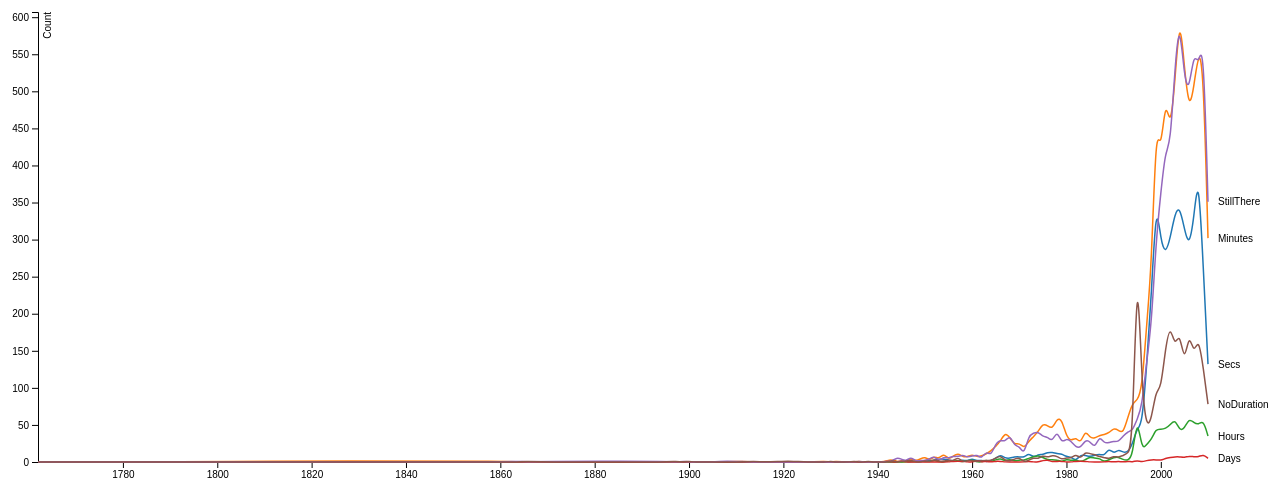
D3 v4 page, settled after 480 driven frames (8 s of simulated time); the page loaded 1 data file(s).



//To Plot multi-line chart using duration-plot tsv data

var svg = d3.select("svg"),
    margin = {top: 20, right: 80, bottom: 30, left: 50},
    width = svg.attr("width") - margin.left - margin.right,
    height = svg.attr("height") - margin.top - margin.bottom,
    g = svg.append("g").attr("transform", "translate(" + margin.left + "," + margin.top + ")");

var parseTime = d3.timeParse("%Y");

var x = d3.scaleTime().range([0, width]),
    y = d3.scaleLinear().range([height, 0]),
    z = d3.scaleOrdinal(d3.schemeCategory10);

var line = d3.line()
    .curve(d3.curveBasis)
    .x(function(d) { return x(d.date); })
    .y(function(d) { return y(d.duration); });

d3.tsv("data.tsv", type, function(error, data) {
  if (error) throw error;

  var cities = data.columns.slice(1).map(function(id) {
    return {
      id: id,
      values: data.map(function(d) {
        return {date: d.date, duration: d[id]};
      })
    };
  });

  x.domain(d3.extent(data, function(d) { return d.date; }));

  y.domain([
    d3.min(cities, function(c) { return d3.min(c.values, function(d) { return d.duration; }); }),
    d3.max(cities, function(c) { return d3.max(c.values, function(d) { return d.duration; }); })
  ]);

  z.domain(cities.map(function(c) { return c.id; }));

  g.append("g")
      .attr("class", "axis axis--x")
      .attr("transform", "translate(0," + height + ")")
      .call(d3.axisBottom(x));

  g.append("g")
      .attr("class", "axis axis--y")
      .call(d3.axisLeft(y))
    .append("text")
      .attr("transform", "rotate(-90)")
      .attr("y", 6)
      .attr("dy", "0.71em")
      .attr("fill", "#000")
      .text("Count");

  var city = g.selectAll(".city")
    .data(cities)
    .enter().append("g")
      .attr("class", "city");

  city.append("path")
      .attr("class", "line")
      .attr("d", function(d) { return line(d.values); })
      .style("stroke", function(d) { return z(d.id); });

  city.append("text")
      .datum(function(d) { return {id: d.id, value: d.values[d.values.length - 1]}; })
      .attr("transform", function(d) { return "translate(" + x(d.value.date) + "," + y(d.value.duration) + ")"; })
      .attr("x", 10)
      .attr("dy", "0.35em")
      .style("font", "10px sans-serif")
      .text(function(d) { return d.id; });
});

function type(d, _, columns) {
  d.date = parseTime(d.Year);
  for (var i = 1, n = columns.length, c; i < n; ++i) d[c = columns[i]] = +d[c];
  return d;
}



### data: data.tsv
Year	Secs	Minutes	Hours	Days	StillThere	NoDuration
1762	0	0	0	0	0	0
1790	0	0	0	0	0	0
1830	0	2	0	0	0	0
1860	0	1	0	0	0	0
1864	0	0	0	0	1	0
1865	0	0	0	0	0	1
1871	0	0	0	0	1	0
1880	0	0	0	0	1	0
1896	0	0	0	0	1	0
1897	0	0	0	0	0	1
1899	0	0	0	0	1	0
1900	0	0	0	0	0	1
1901	0	0	0	0	0	0
1905	0	0	0	0	0	0
1906	0	0	0	0	1	0
1910	0	1	0	0	1	0
1914	0	0	0	0	0	1
1916	0	0	0	0	0	0
1920	0	0	0	0	0	1
1922	0	0	0	0	0	1
1925	0	0	0	0	0	0
1929	0	1	0	0	0	0
1930	0	0	0	0	0	1
1931	0	1	0	0	0	0
1933	0	0	0	0	0	0
1934	0	0	0	0	0	0
1935	0	0	0	0	0	1
1936	0	1	0	0	1	0
1937	0	0	0	0	0	0
1938	0	0	0	0	0	1
1939	0	0	0	0	0	0
1941	0	0	0	0	0	0
1942	1	2	0	1	1	0
1943	0	3	0	0	1	2
1944	0	1	0	0	6	0
1945	1	0	0	2	4	1
1946	1	0	0	0	1	1
1947	0	6	1	0	7	3
1948	2	1	0	0	1	0
1949	1	4	1	0	2	0
1950	2	7	1	0	2	2
1951	2	2	0	0	4	0
1952	2	8	3	0	8	4
1953	4	4	0	0	1	1
1954	4	12	0	0	7	1
1955	3	3	2	0	5	3
1956	1	8	1	1	8	1
1957	1	12	2	1	7	7
1958	3	7	0	1	10	0
1959	1	7	2	0	6	2
1960	5	10	3	0	8	2
1961	1	7	0	2	10	0
1962	3	8	0	0	4	2
1963	0	11	3	1	15	2
1964	2	15	0	0	8	2
1965	5	21	3	1	25	5
1966	10	28	5	1	30	9
1967	5	40	1	0	27	2
1968	5	33	4	0	37	1
1969	7	23	1	0	21	4
... 41 more rows